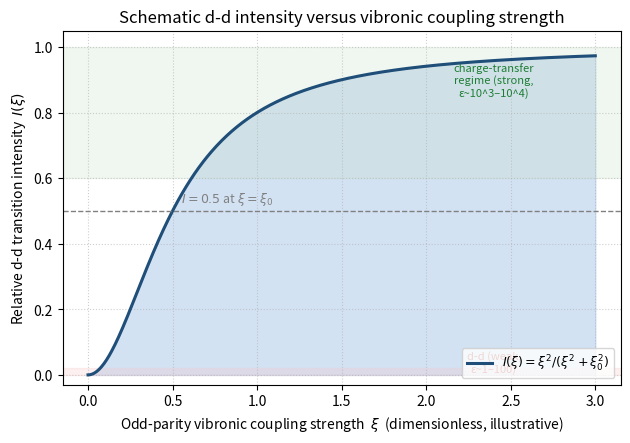

Reproduce this figure in Python. (Note: this script raises an exception after producing the figure.)
# -*- coding: utf-8 -*-
"""
43_过渡金属离子致色的量子机制_振动耦合.py

对应笔记：第 43 篇《过渡金属离子致色的量子机制》第六节。
主题：Laporte 宇称禁戒的 d-d 跃迁，靠奇宇称振动（vibronic coupling）弛豫获得微弱强度。
      以无量纲振动耦合强度 ξ 为自变量，给出相对强度 I(ξ) 的示意模型，
      并演示用 numpy 2.x 的 np.trapezoid 对强度曲线积分（获得累积极化耦合强度）。

依赖：仅 numpy + matplotlib（禁用 scipy）。
运行环境：~/.workbuddy/binaries/python/envs/default/bin/python
生成：figures/43_过渡金属离子致色的量子机制_图2.svg
"""

import os
import matplotlib
matplotlib.use("Agg")
import matplotlib.pyplot as plt
import numpy as np

# ---- 模型 ----
# 宇称禁戒的 d-d 跃迁本征偶极矩 ~ 0；奇宇称振动（eg / T1u 模式）瞬时打破反演对称，
# 混入少量 u 成分，使有效跃迁矩 ~ ξ（ξ = 奇宇称振动耦合幅度的无量纲度量）。
# 于是相对强度 I ∝ |μ_eff|^2 ∝ ξ^2（小 ξ）；大 ξ 时趋于饱和（受限于态密度/寿命）。
# 这里采用归一化饱和形式：I(ξ) = ξ^2 / (ξ^2 + ξ0^2)，ξ0 为半强度耦合常数。
XI0 = 0.5  # 半强度常数（无量纲，示意值）

def relative_intensity(xi):
    return xi**2 / (xi**2 + XI0**2)

xi = np.linspace(0.0, 3.0, 600)
I = relative_intensity(xi)

# numpy 2.x 用 np.trapezoid（旧 np.trapz 已弃用）对强度曲线积分
area = np.trapezoid(I, xi)
print("=== d-d 跃迁相对强度随振动耦合参数 ξ 的变化（示意模型）===")
print(f"半强度耦合常数 ξ0 = {XI0}")
print(f"ξ=0.1 -> I={relative_intensity(0.1):.4f}")
print(f"ξ=0.5 -> I={relative_intensity(0.5):.4f}  (半强度)")
print(f"ξ=1.0 -> I={relative_intensity(1.0):.4f}")
print(f"ξ=3.0 -> I={relative_intensity(3.0):.4f}  (近饱和)")
print(f"∫ I(ξ) dξ (ξ∈[0,3]) = {area:.3f}   [np.trapezoid 积分]")

# ---- 作图 ----
fig, ax = plt.subplots(figsize=(7.2, 4.6))
ax.plot(xi, I, color="#1f4e79", lw=2.2, label=r"$I(\xi)=\xi^2/(\xi^2+\xi_0^2)$")
ax.axhline(0.5, color="gray", ls="--", lw=1.0)
ax.annotate(r"$I=0.5$ at $\xi=\xi_0$", (XI0, 0.5), textcoords="offset points",
            xytext=(6, 6), fontsize=9, color="gray")
ax.fill_between(xi, 0, I, color="#a9c7e8", alpha=0.5)
# 标注典型 d-d 与电荷转移强度区间（示意）
ax.axhspan(0.0, 0.02, color="#f9c6c6", alpha=0.25)
ax.text(2.4, 0.01, "d-d (weak,\nε~1–100)", fontsize=8, color="#b03a2e", ha="center")
ax.axhspan(0.6, 1.0, color="#c6e0c6", alpha=0.25)
ax.text(2.4, 0.85, "charge-transfer\nregime (strong,\nε~10^3–10^4)",
        fontsize=8, color="#1e7d34", ha="center")

ax.set_xlabel(r"Odd-parity vibronic coupling strength  $\xi$  (dimensionless, illustrative)")
ax.set_ylabel(r"Relative d-d transition intensity  $I(\xi)$")
ax.set_title("Schematic d-d intensity versus vibronic coupling strength")
ax.set_ylim(-0.03, 1.05)
ax.grid(True, ls=":", alpha=0.6)
ax.legend(loc="lower right", fontsize=9)

HERE = os.path.dirname(os.path.abspath(__file__))
FIGDIR = os.path.join(HERE, "..", "figures")
os.makedirs(FIGDIR, exist_ok=True)
OUT = os.path.join(FIGDIR, "43_过渡金属离子致色的量子机制_图2.svg")
fig.savefig(OUT, format="svg", bbox_inches="tight")
print(f"\n图已写出：{OUT}")
